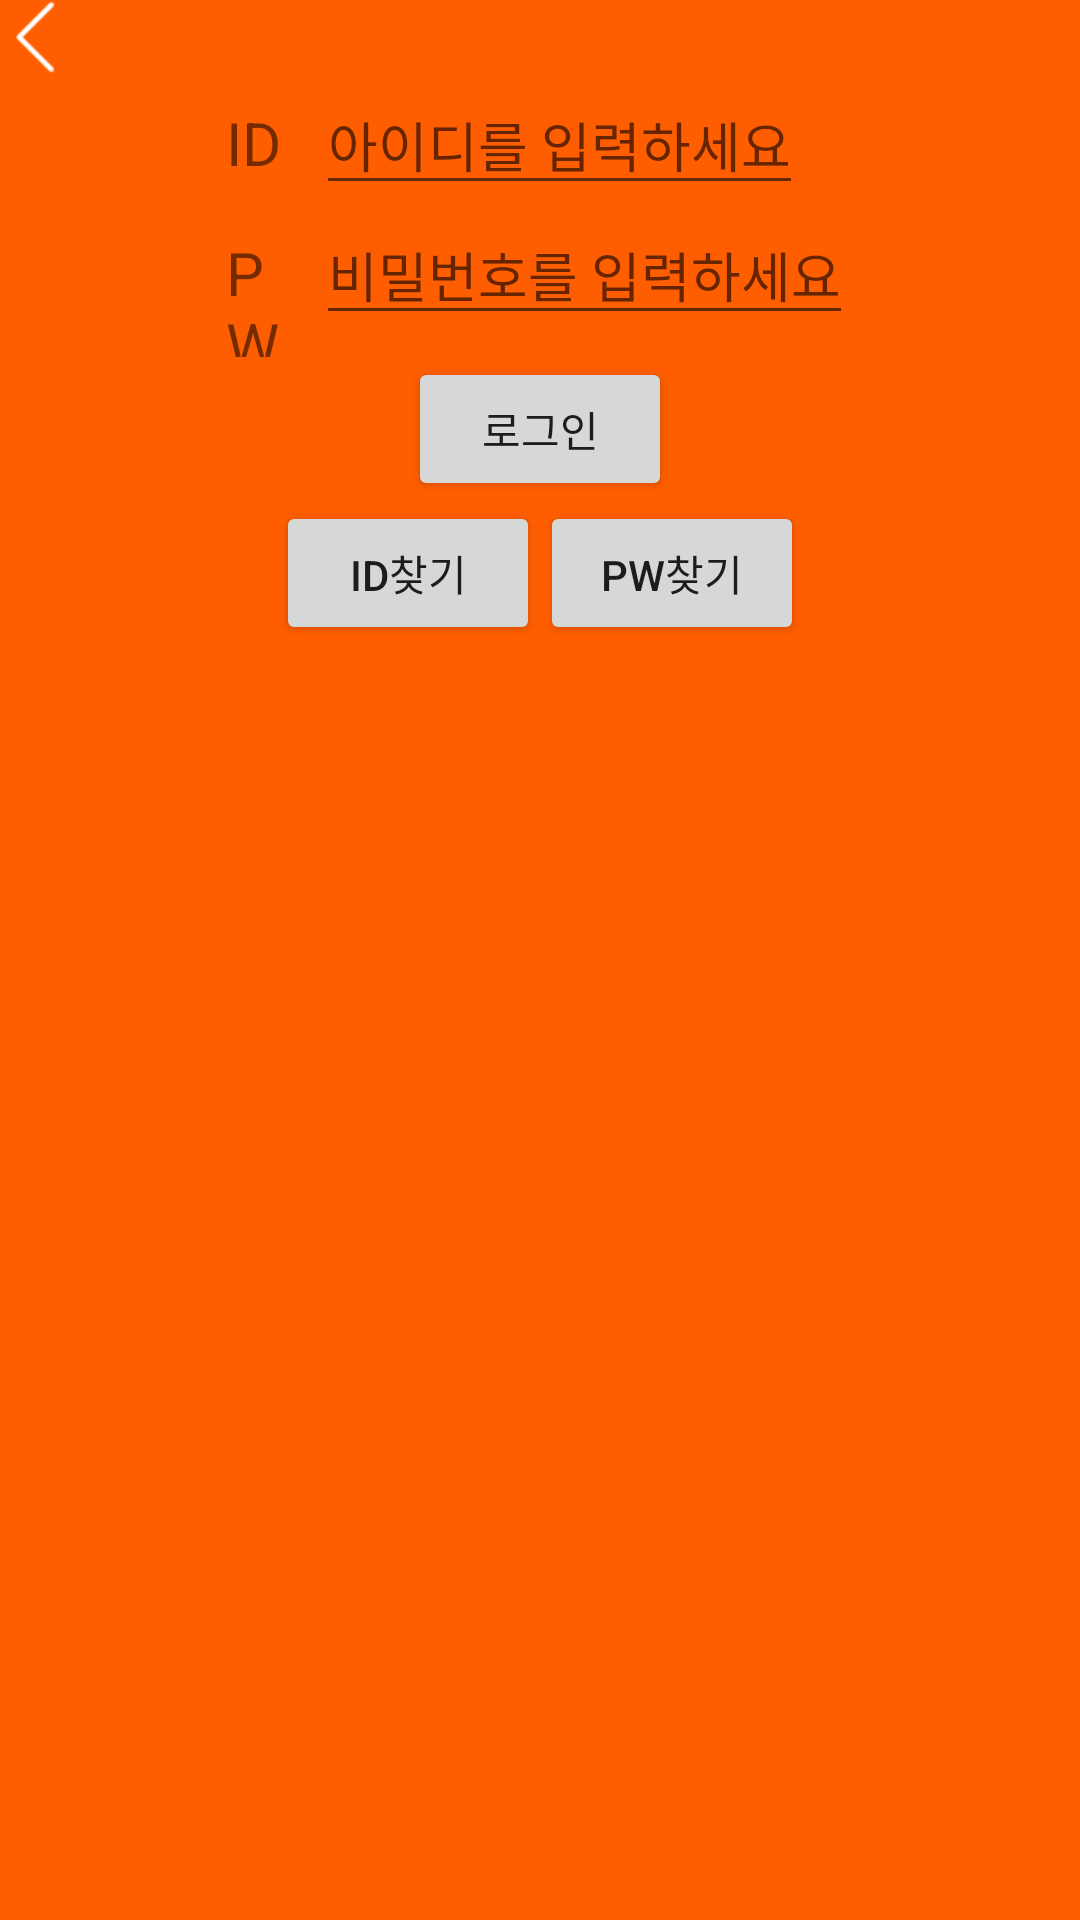

Reconstruct the res/layout file that produces this screen, plus the resources it refers to.
<!-- AndroidManifest.xml: application theme AppTheme -->
<!-- res/layout/fragment_login2.xml -->
<?xml version="1.0" encoding="utf-8"?>
<LinearLayout xmlns:android="http://schemas.android.com/apk/res/android"
    android:layout_width="match_parent"
    android:layout_height="match_parent"
    android:orientation="vertical"
    android:background="#FF5E00">

    <LinearLayout
        android:layout_width="match_parent"
        android:layout_height="wrap_content">

        <Button
            android:id="@+id/backButton"
            android:layout_width="25dp"
            android:layout_height="25dp"
            android:background="@drawable/btn_back_up"/>
    </LinearLayout>

    <LinearLayout
        android:layout_width="wrap_content"
        android:layout_height="wrap_content"
        android:orientation="vertical"
        android:layout_gravity="center">

        <LinearLayout
            android:layout_width="match_parent"
            android:layout_height="wrap_content"
            android:orientation="horizontal">

            <TextView
                android:id="@+id/idTextView"
                android:layout_width="30dp"
                android:layout_height="wrap_content"
                android:layout_below="@+id/backButton"
                android:text="ID"
                android:textSize="20dp" />

            <EditText
                android:id="@+id/editID"
                android:layout_width="wrap_content"
                android:layout_height="wrap_content"
                android:hint="아이디를 입력하세요" />
        </LinearLayout>
        <LinearLayout
            android:layout_width="match_parent"
            android:layout_height="wrap_content"
            android:orientation="horizontal">
        <TextView
            android:id="@+id/pwTextView"
            android:layout_width="30dp"
            android:layout_height="wrap_content"
            android:text="PW"
            android:textSize="20dp" />

        <EditText
            android:id="@+id/editPw"
            android:layout_width="wrap_content"
            android:layout_height="wrap_content"
            android:hint="비밀번호를 입력하세요"
            android:inputType="textPassword"/>
        </LinearLayout>
    </LinearLayout>
<Button
    android:id="@+id/loginButton"
    android:layout_width="wrap_content"
    android:layout_height="wrap_content"
    android:text="로그인"
    android:layout_gravity="center"/>
    <LinearLayout
        android:layout_width="wrap_content"
        android:layout_height="wrap_content"
        android:layout_gravity="center">
        <Button
            android:id="@+id/findIdBtn"
            android:text="ID찾기"
            android:layout_width="wrap_content"
            android:layout_height="wrap_content" />
        <Button
            android:text="PW찾기"
            android:id="@+id/findPwBtn"
            android:layout_width="wrap_content"
            android:layout_height="wrap_content" />
    </LinearLayout>
</LinearLayout>
<!-- resources referenced by this layout -->
<resources>
  <!-- drawable btn_back_up: png bitmap (drawable, 206 bytes) -->
  <style name="AppTheme" parent="Theme.AppCompat.Light.DarkActionBar">
          
          <item name="colorPrimary">@color/colorPrimary</item>
          <item name="colorPrimaryDark">@color/colorPrimaryDark</item>
          <item name="colorAccent">@color/colorAccent</item>
          <item name="windowNoTitle">true</item>
      </style>
  <color name="colorPrimary">#3F51B5</color>
  <color name="colorPrimaryDark">#303F9F</color>
  <color name="colorAccent">#FF8000</color>
</resources>
